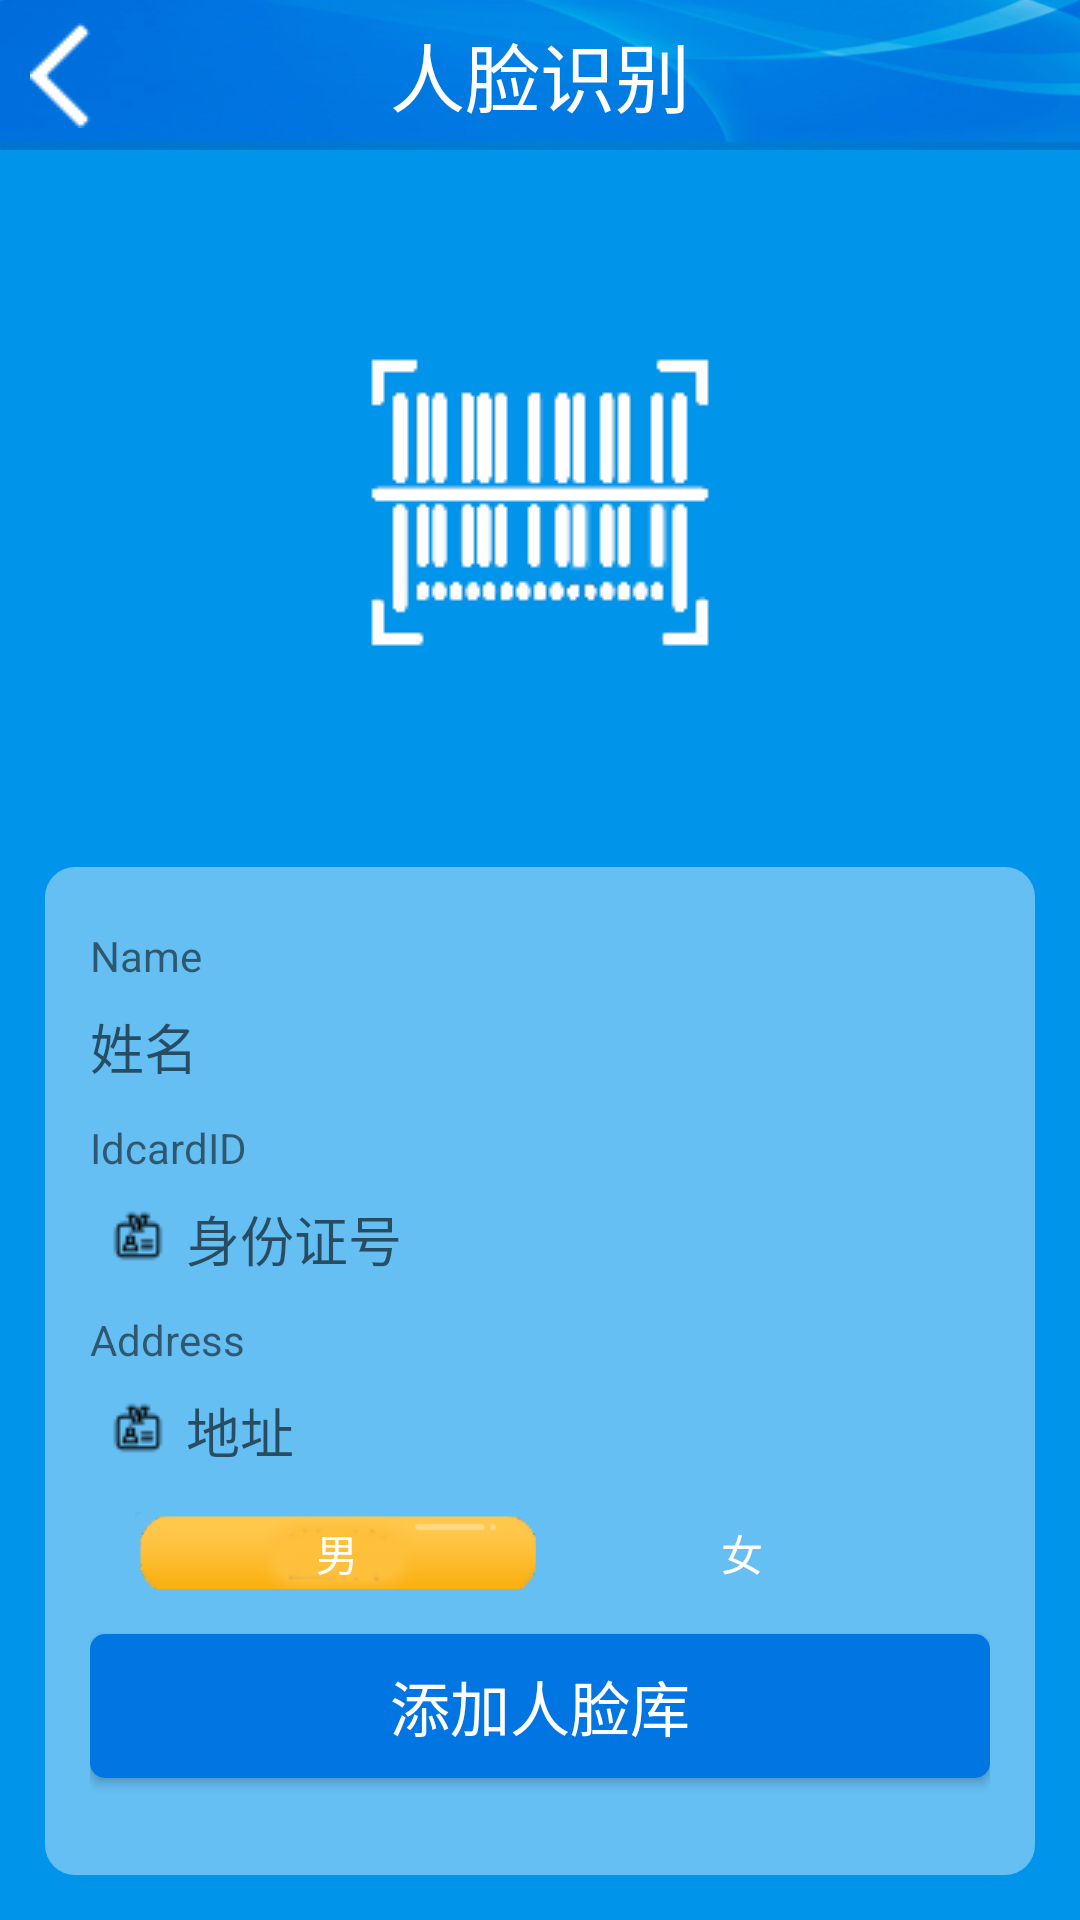

The Android layout XML behind this screen, and the referenced resources:
<!-- AndroidManifest.xml: activity theme AppTheme.NoActionBar -->
<!-- res/layout/activity_face_idcard.xml -->
<?xml version="1.0" encoding="utf-8"?>
<LinearLayout xmlns:android="http://schemas.android.com/apk/res/android"
    android:layout_width="match_parent"
    android:layout_height="match_parent"
    xmlns:app="http://schemas.android.com/apk/res-auto"
    android:background="@color/colorPrimaryDark"
    android:orientation="vertical">

    <include layout="@layout/app_bar_back"
        android:id="@+id/include"></include>



    <RelativeLayout
        android:layout_weight="4"
        android:layout_width="match_parent"
        android:layout_height="0dp"
        android:gravity="center">
        <ImageView
            android:id="@+id/idcard_faceimage"
            android:layout_width="wrap_content"
            android:layout_height="wrap_content"
            android:layout_marginTop="@dimen/list_vertical_margin1"
            android:layout_marginLeft="@dimen/list_vertical_margin3"
            android:layout_marginRight="@dimen/list_vertical_margin3"
            android:background="@drawable/no_photo2" />
    </RelativeLayout>


    <RelativeLayout
        android:layout_weight="6"
        android:id="@+id/login_div"
        android:layout_width="fill_parent"
        android:layout_height="0dp"
        android:padding="15dip"
        android:layout_margin="15dip"
        android:background="@drawable/idcard_input_bg" >
        
        <TextView
            android:id="@+id/login_user_input"
            android:layout_width="wrap_content"
            android:layout_height="wrap_content"
            android:layout_alignParentTop="true"
            android:layout_marginTop="5dp"
            android:text="Name"
            />

        <EditText
            android:id="@+id/iccard_name"
            android:layout_width="fill_parent"
            android:layout_height="42dip"
            android:layout_below="@id/login_user_input"
            android:drawableLeft="@drawable/idcard_user"
            android:background="@drawable/input_box"
            android:hint="姓名"
            android:inputType="text"
            android:singleLine="true" />

        
        <TextView
            android:id="@+id/login_password_input"
            android:layout_width="wrap_content"
            android:layout_height="wrap_content"
            android:layout_below="@id/iccard_name"
            android:layout_marginTop="3dp"
            android:text="IdcardID"
            />
        <EditText
            android:id="@+id/idcard_id"
            android:layout_width="fill_parent"
            android:layout_height="42dip"
            android:background="@drawable/input_box"
            android:layout_below="@id/login_password_input"
            android:drawableLeft="@drawable/idcard_id"
            android:singleLine="true"
            android:hint="身份证号" />
        
        <TextView
            android:id="@+id/login_address_input"
            android:layout_width="wrap_content"
            android:layout_height="wrap_content"
            android:layout_below="@id/idcard_id"
            android:layout_marginTop="3dp"
            android:text="Address"
            />
        <EditText
            android:id="@+id/idcard_address"
            android:layout_width="fill_parent"
            android:layout_height="42dip"
            android:background="@drawable/input_box"
            android:layout_below="@id/login_address_input"
            android:drawableLeft="@drawable/idcard_id"
            android:singleLine="true"
            android:hint="地址" />
        <LinearLayout
            android:id="@+id/radiogrouplin"
            android:layout_below="@id/idcard_address"
            style="@style/main_linear">
            <RadioGroup
                android:layout_marginTop="@dimen/list_vertical_padding"
                android:id="@+id/radiogroup"
                android:layout_width="match_parent"
                android:layout_height="match_parent"
                android:layout_gravity="center"
                android:orientation="horizontal">

                <RadioButton
                    android:id="@+id/faceidentify_male"
                    style="@style/radioButon"
                    android:checked="true"
                    android:text="男" />
                <RadioButton
                    android:id="@+id/faceidentify_female"
                    style="@style/radioButon"
                    android:text="女" />
            </RadioGroup>
        </LinearLayout>
        
        <Button
            android:id="@+id/signin_button"
            android:layout_width="wrap_content"
            android:layout_height="wrap_content"
            android:layout_marginTop="15dp"
            android:layout_below="@id/radiogrouplin"
            android:layout_alignRight="@id/idcard_address"
            android:text="添加人脸库"
            android:textSize="20dip"
            android:textColor="@color/white"
            android:background="@drawable/idcard_selector_button"
            android:layout_alignParentLeft="true"
            android:layout_alignParentStart="true" />

    </RelativeLayout>
</LinearLayout>
<!-- res/layout/app_bar_back.xml (included above) -->
<?xml version="1.0" encoding="utf-8"?>
<RelativeLayout xmlns:android="http://schemas.android.com/apk/res/android"
    android:layout_width="match_parent"
    android:layout_height="@dimen/toolbar_height"
    android:background="@drawable/title_bg">


    <ImageButton
        android:id="@+id/title_back"
        android:layout_width="@dimen/title_ic_width"
        android:layout_height="match_parent"
        android:background="@null"
        android:src="@drawable/ic_bar_back"
        android:layout_alignParentTop="true"
        android:layout_alignParentLeft="true"
        android:layout_alignParentStart="true"/>

    <TextView
        android:id="@+id/stationView"
        android:layout_width="wrap_content"
        android:layout_height="wrap_content"
        android:layout_centerInParent="true"
        android:textColor="@color/title_textcolor"
        android:textSize="@dimen/text_toolbar_size"
        android:text="@string/main_titletext"/>


</RelativeLayout>
<!-- resources referenced by this layout -->
<resources>
  <color name="colorPrimaryDark">#0094eb</color>
  <color name="title_textcolor">@color/white</color>
  <dimen name="list_vertical_margin1">8dp</dimen>
  <dimen name="list_vertical_margin3">15dp</dimen>
  <dimen name="list_vertical_padding">4dp</dimen>
  <dimen name="text_toolbar_size">25sp</dimen>
  <dimen name="title_ic_width">40dp</dimen>
  <dimen name="toolbar_height">50dp</dimen>
  <!-- drawable ic_bar_back: png bitmap (drawable, 252 bytes) -->
  <!-- drawable idcard_id: png bitmap (drawable, 414 bytes) -->
  <!-- drawable idcard_input_bg (drawable) -->
  <?xml version="1.0" encoding="utf-8"?>
  <shape xmlns:android="http://schemas.android.com/apk/res/android">
    <solid android:color="#65FFFFFF" />
    
    <corners android:topLeftRadius="10dp" android:topRightRadius="10dp"
      android:bottomRightRadius="10dp" android:bottomLeftRadius="10dp"/>
  </shape>
  <!-- drawable idcard_selector_button (drawable) -->
  <selector
      xmlns:android="http://schemas.android.com/apk/res/android">
      <item android:state_pressed="true">
          <shape>
              <corners android:radius="5dp"/>
              <solid android:color="@color/colorPrimaryDark"/>
          </shape>
      </item>
      <item android:state_pressed="false">
          <shape>
              <corners android:radius="5dp"/>
              <solid android:color="@color/colorPrimary"/>
          </shape>
      </item>
      <item android:state_focused="true">
          <shape>
              <corners android:radius="5dp"/>
              <solid android:color="@color/colorPrimaryDark"/>
          </shape>
      </item>
      <item android:state_focused="false">
          <shape>
              <corners android:radius="5dp"/>
              <solid android:color="@color/colorPrimary"/>
          </shape>
      </item>
  
  </selector>
  <!-- drawable no_photo2: png bitmap (drawable, 2729 bytes) -->
  <!-- drawable title_bg: png bitmap (drawable-xhdpi, 48567 bytes) -->
  <string name="main_titletext">人脸识别</string>
  <style name="main_linear">
          <item name="android:layout_width">match_parent</item>
          <item name="android:layout_height">wrap_content</item>
          <item name="android:layout_marginLeft">@dimen/item_padding</item>
          <item name="android:layout_marginRight">@dimen/item_padding</item>
      </style>
  <style name="radioButon">
          
          <item name="android:layout_width">0dp</item>
          <item name="android:textColor">@color/text_color</item>
          <item name="android:layout_weight">1</item>
          <item name="android:layout_height">match_parent</item>
          <item name="android:background">@drawable/xml_radiobutton_select</item>
          <item name="android:gravity">center</item>
          <item name="android:button">@null</item>
      </style>
  <style name="AppTheme.NoActionBar">
          <item name="windowActionBar">false</item>
          <item name="windowNoTitle">true</item>
      </style>
  <color name="colorPrimary">#0175e1</color>
  <dimen name="item_padding">15dp</dimen>
  <color name="text_color">@color/white</color>
  <!-- drawable xml_radiobutton_select (drawable) -->
  <?xml version="1.0" encoding="utf-8"?>
  <selector xmlns:android="http://schemas.android.com/apk/res/android">
  
  
  	<item android:drawable="@drawable/color_change" android:state_checked="true"></item>
  	<item android:drawable="@drawable/color_change" android:state_checked="true"></item>
  </selector>
  <!-- drawable color_change: png bitmap (drawable-xhdpi, 6497 bytes) -->
  <!-- not gathered from this repository: default colours our renderer supplied (Android Studio template values) -->
  <color name="white">#FFFFFFFF</color>
</resources>
